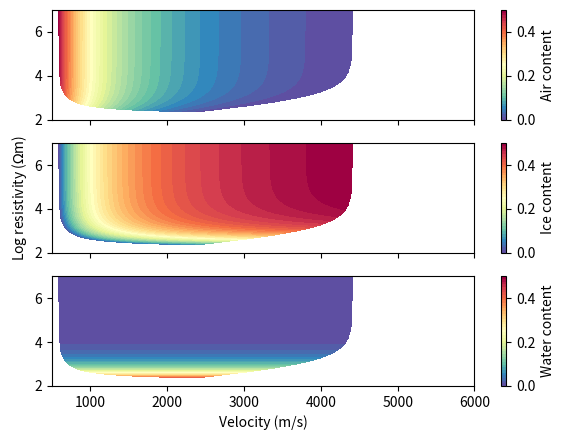
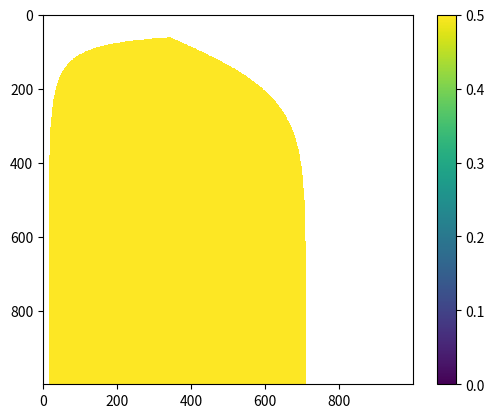

These figures' Python source, in order:
import matplotlib.pyplot as plt
import numpy as np


class FourPhaseModel():
    def __init__(self, vw=1500., va=330., vi=3500., vr=6000, a=2., n=1., m=1.,
                 phi=0.4, rhow=100.):
        """Four phase model (4PM) after Hauck et al. (2011). Estimates fraction
        of ice, air and water from electrical bulk resistivity and seismic
        velocity.

        Parameters
        ----------
        vw : float or array type
            Velocity of water in m/s (the default is 1500.).
        va : float or array type
            Velocity of air in m/s (the default is 330.).
        vi : float or array type
            Velocity of ice in m/s (the default is 3500.).
        vr : float or array type
            Velocity of rock in m/s (the default is 6000).
        a : float or array type
            Archie parameter `a` (the default is 2).
        n : float or array type
            Archie parameter `n` (the default is 1).
        m : float or array type
            Archie parameter `m` (the default is 1).
        phi : float or array type
            Porosity `phi` (the default is 0.4).
        rhow : float or array type
            Water resistivity `rhow` (the default is 100).
        """

        # Velocities of water, air, ice and rock (m/s)
        self.vw = vw
        self.va = va
        self.vi = vi
        self.vr = vr

        # Archie parameter
        self.a = a
        self.m = m
        self.n = n
        self.phi = phi
        self.fr = 1 - phi  # fraction of rock
        self.rhow = rhow

    def water(self, rho):
        fw = ((self.a * self.rhow * self.phi**self.n) /
              (rho * self.phi**self.m))**1 / self.n
        return fw

    def ice(self, rho, v):
        fi = (self.vi * self.va / (self.va - self.vi) * (
            1. / v - self.fr / self.vr - self.phi / self.va - self.water(rho) *
            (1. / self.vw - 1. / self.va)))
        return fi

    def air(self, rho, v):
        # fa = ((self.vi * self.va / (self.vi - self.va) * (
        #     1. / v - self.fr / self.vr - self.phi / self.vi - self.water(rho) *
        #     (1. / self.vw - 1. / self.vi))))
        fa = 1 - self.fr - self.ice(rho, v) - self.water(rho)
        return fa

    def all(self, rho, v, mask=False):
        """ Syntatic sugar for all fractions including a mask for unrealistic values. """
        fa = self.air(rho, v)
        fi = self.ice(rho, v)
        fw = self.water(rho)

        # Check that fractions are between 0 and 1
        array_mask = np.array(
            ((fa < 0) | (fa > 1)) |
            ((fi < 0) | (fi > 1)) |
            ((fw < 0) | (fw > 1))
        )
        if array_mask.sum() > 1:
            print("WARNING: %d of %d fraction values outside 0-1 range." %
                  (int(array_mask.sum()), len(array_mask.ravel())))
        if mask:
            fa = np.ma.array(fa, mask=array_mask)
            fi = np.ma.array(fi, mask=array_mask)
            fw = np.ma.array(fw, mask=array_mask)

        return fa, fi, fw, array_mask


def testFourPhaseModel():
    # Parameters from Hauck et al. (2011)
    fpm = FourPhaseModel(vw=1500, vi=3500, va=300, vr=6000, phi=0.5, n=2.,
                         m=2., a=1., rhow=200.)

    assert fpm.water(10.0) == 10.0
    v = np.linspace(500, 6000, 1000)
    rho = np.logspace(2, 7, 1000)
    x, y = np.meshgrid(v, rho)

    fa, fi, fw, mask = fpm.all(y, x, mask=True)

    cmap = plt.cm.get_cmap('Spectral_r', 41)    # 11 discrete colors
    fig, axs = plt.subplots(3, figsize=(6,4.5), sharex=True)
    labels = ["Air content", "Ice content", "Water content"]
    for data, ax, label in zip([fa, fi, fw], axs, labels):
        im = ax.imshow(data[::-1], cmap=cmap, extent=[
            v.min(), v.max(), np.log10(rho.min()), np.log10(rho.max())
        ], aspect="auto", vmin=0, vmax=0.5)
        cb = plt.colorbar(im, ax=ax, label=label)

    axs[1].set_ylabel("Log resistivity ($\Omega$m)")
    axs[-1].set_xlabel("Velocity (m/s)")

    fig.tight_layout()

    plt.figure()
    im = plt.imshow(fa + fi + fw, vmin=0, vmax=0.5)
    cb = plt.colorbar(im)

    return fig

if __name__ == '__main__':
    fig = testFourPhaseModel()
    fig.savefig("4PM_value_range.pdf")
